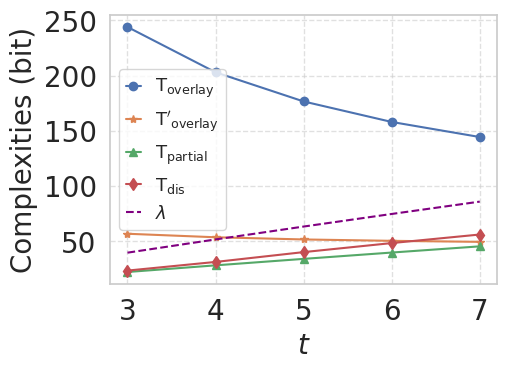

The script that saved this image:
import math

import numpy as np
import matplotlib.pyplot as plt
import seaborn as sns
sns.set_theme(style="whitegrid", font="Times New Roman",font_scale=1.4)


def calc_C(big,small):
    sum = 1
    if big<=small:
        return 1
    i = 0
    while i < small:
        sum *= big-i
        i += 1
    i = 1
    while i <= small:
        sum //= i
        i += 1
    return sum


logr = np.arange(14,15)


def calculate_epsilon(logr, t):
    print(f"calc eps:logr={logr} t={t}")
    return 2 ** ((-0.25 * logr + 1) / t - 1)


t_values = [3, 4, 5,6,7]




def main2():
    plt.figure(figsize=(5,3.5))
    n = 2**14

    isd_list = []
    partial_list = []
    dup_list = []
    true_isd_list = []
    lambda_list = []

    for t in t_values:
        message_length = 512
        false_positive_rate = 1e-5
        num_test_bits = int(np.ceil(np.log2(1 / false_positive_rate)))
        g = int(math.log2(calc_C(n, t)))
        secpar = g
        k = message_length + g + num_test_bits
        r = n - k - secpar

        logr = math.log2(r)
        eps = calculate_epsilon(logr, t)

        noise_rate = 1 - 2 ** (-secpar / g ** 2)
        print(f"logr={logr} t={t} n={n} r={r} eps={eps} g={g} k={k} noise_rate={noise_rate}")



        msg2 = (1 - 0.5 + eps) ** (k)
        msg2 = 1 / msg2
        msg2 *= n ** 3
        msg2 = math.log2(msg2)

        no_dup = 1
        for i in range(r):
            no_dup *= (1 - (i) / (calc_C(n - r + i, t - 1)))
            i += 1
        dup_comp = math.log2(n * k) - math.log2(1 - no_dup)
        print(f"dup={math.log2(1 - no_dup)} dup_comp={dup_comp}")


        if t % 2 == 0:
            pr = calc_C(n // 2, t // 2) * calc_C(n // 2, t // 2) / calc_C(n, t)
            num = int(r * pr)
            distinguish = math.log2(k * calc_C(n // 2, t // 2) / math.sqrt(num))
        else:
            pr = calc_C(n // 2, (t + 1) // 2) * calc_C(n // 2, t // 2) / calc_C(n, t)
            num = int(r * pr)
            alpha = math.sqrt((t + 1) // 2 / (n // 2 - t // 2) / num)
            res = calc_C(n // 2, (t + 1) // 2) * alpha
            distinguish = math.log2(k * res)


        partial = distinguish
        isd = msg2

        msg3 = (1 - noise_rate) ** (k)
        msg3 = 1 / msg3
        msg3 *= n ** 3
        msg3 = math.log2(msg3)

        tmp_lambda = math.log2(calc_C(n,t))

        print(f"isd={isd} true_isd={msg3} partial={partial} dup={dup_comp} lambda={tmp_lambda}")
        isd_list.append(isd)
        partial_list.append(partial)
        dup_list.append(dup_comp)
        true_isd_list.append(msg3)
        lambda_list.append(tmp_lambda)

        i += 1



    plt.plot(t_values, isd_list, marker='o', label=r'${\text{T}_{\mathsf{overlay}}}$')
    plt.plot(t_values, true_isd_list, marker='*', label=r"$\text{T}'_{\mathsf{overlay}}$")
    plt.plot(t_values, partial_list, marker='^', label=r'$\text{T}_{\mathsf{partial}}$')
    plt.plot(t_values, dup_list, marker='d', label=r'$\text{T}_{\mathsf{dis}}$')
    plt.plot(t_values, lambda_list, linestyle='--',color='purple', label=r'$\lambda$')

    plt.xlabel('$t$', fontsize=20)
    plt.ylabel('Complexities (bit)', fontsize=20)

    plt.legend(fontsize=13, loc='best', handlelength=0.8)
    plt.grid(True, linestyle='--', alpha=0.6)

    plt.xticks(range(int(min(t_values)), int(max(t_values)) + 1), fontsize=20)
    plt.yticks(fontsize=20)
    plt.savefig('gim_watermark_secrity_estim.pdf', bbox_inches='tight')
    plt.show()

if __name__ == '__main__':
    main2()
